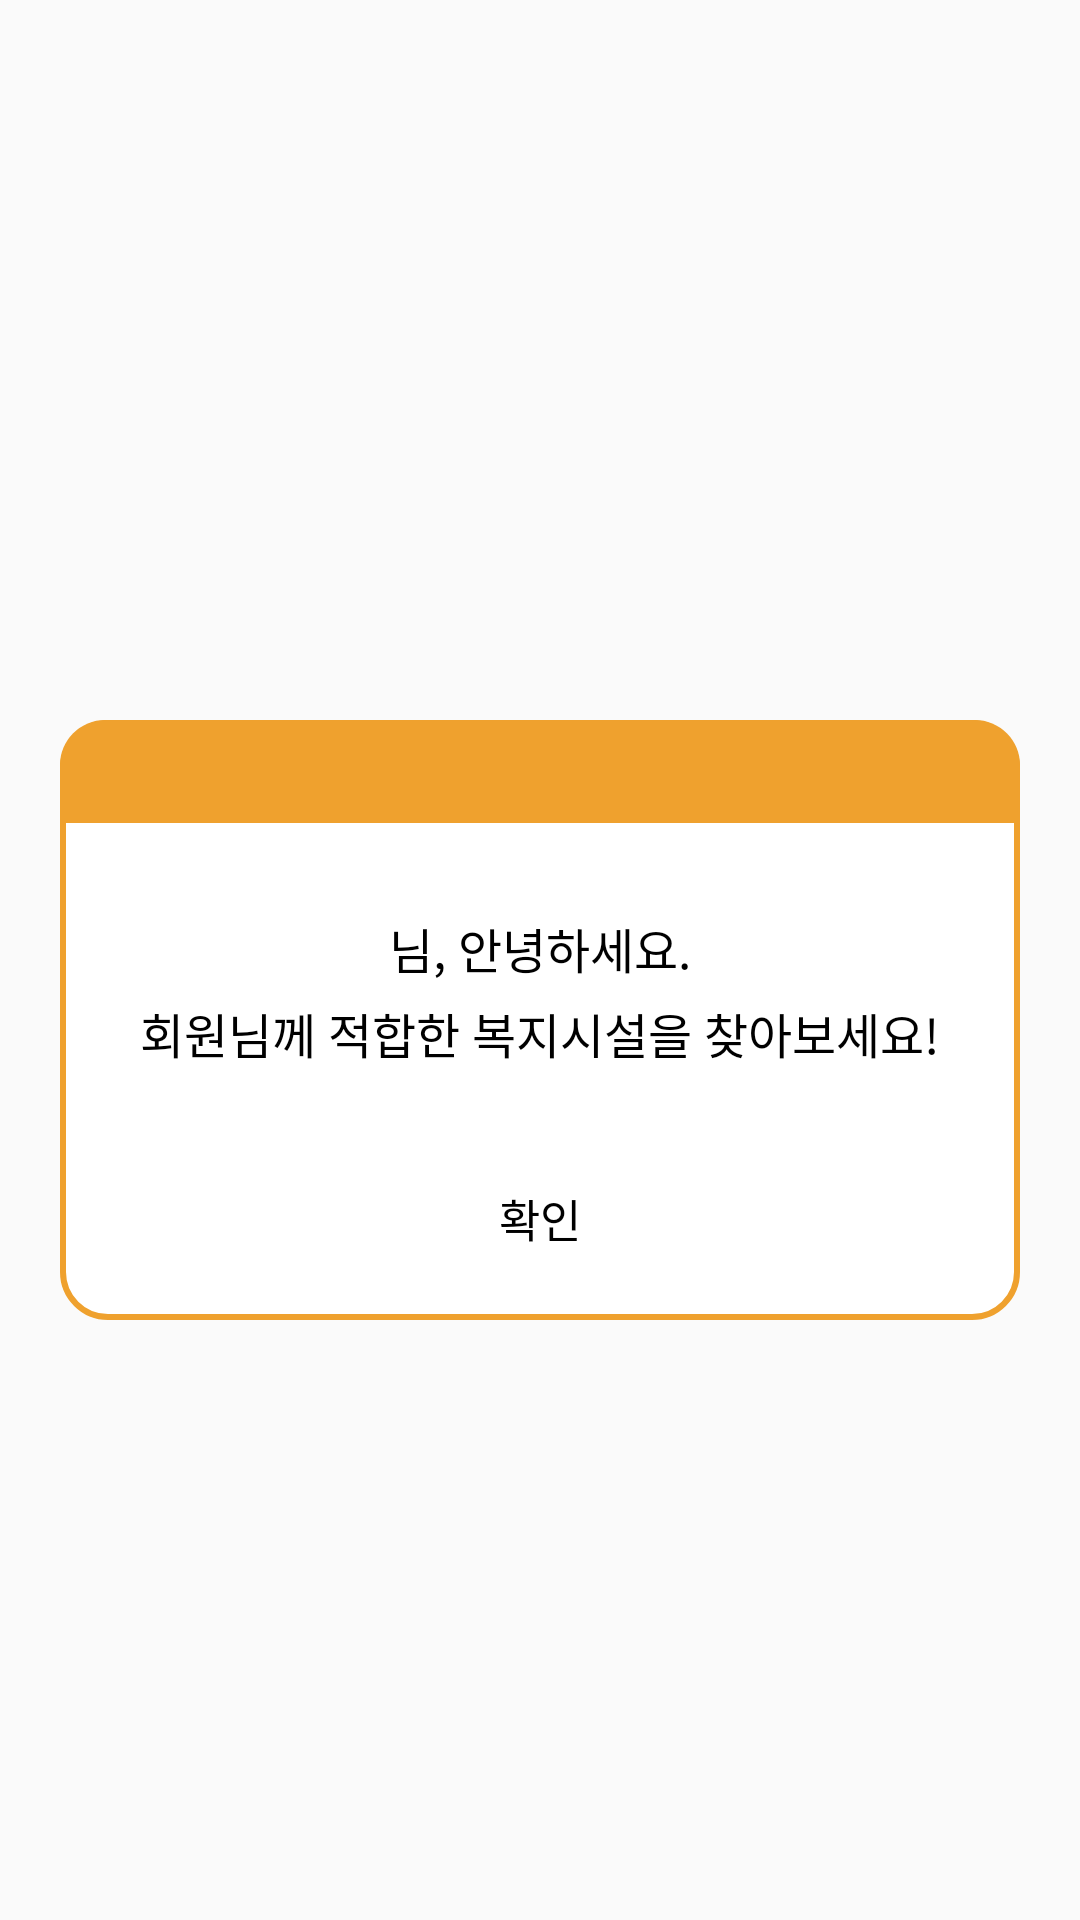

Here is an Android app screen rendered from its layout file. Give the layout XML and the strings, colors and styles it references.
<!-- AndroidManifest.xml: application theme Theme.Capstonproject -->
<!-- res/layout/show_dialog.xml -->
<?xml version="1.0" encoding="utf-8"?>
<LinearLayout xmlns:android="http://schemas.android.com/apk/res/android"
    android:layout_width="match_parent"
    android:layout_height="match_parent"
    android:id="@+id/layoutDialog"
    android:padding="20dp"
    >

    <LinearLayout
        android:layout_width="match_parent"
        android:layout_height="200dp"
        android:background="@drawable/dialog_background"
        android:id="@+id/dialog_background"
        android:orientation="vertical"
        android:layout_marginTop="220dp"
        >

        <TextView
            android:layout_width="match_parent"
            android:layout_height="wrap_content"
            android:id="@+id/textTitle"
            android:background="@drawable/title_pink_background"
            android:padding="5dp"
            android:textColor="@color/black"
            android:fontFamily="@font/jua_regular"
            android:textSize="18sp" />

        <LinearLayout
            android:orientation="horizontal"
            android:layout_width="match_parent"
            android:layout_height="wrap_content"
            android:layout_marginTop="30dp"
            android:gravity="center"
            >

            <TextView
                android:layout_width="wrap_content"
                android:layout_height="wrap_content"
                android:id="@+id/textMessage_id"
                android:textColor="@color/black"
                android:fontFamily="@font/jua_regular"
                android:textSize="16sp"
                android:layout_gravity="center"
                />

            <TextView
                android:layout_width="wrap_content"
                android:layout_height="wrap_content"
                android:id="@+id/textMessage1"
                android:textColor="@color/black"
                android:fontFamily="@font/jua_regular"
                android:textSize="16sp"
                android:layout_gravity="center"

                android:text="님,"/>

            <TextView
                android:layout_width="wrap_content"
                android:layout_height="wrap_content"
                android:id="@+id/textMessage2"
                android:textColor="@color/black"
                android:fontFamily="@font/jua_regular"
                android:textSize="16sp"
                android:layout_gravity="center"
                android:gravity="center"
                android:text="안녕하세요."
                android:layout_marginStart="4dp"/>

        </LinearLayout>



        <TextView
            android:layout_width="match_parent"
            android:layout_height="wrap_content"
            android:id="@+id/textMessage3"
            android:textColor="@color/black"
            android:fontFamily="@font/jua_regular"
            android:textSize="16sp"
            android:layout_gravity="center"
            android:layout_marginTop="5dp"
            android:text="회원님께 적합한 복지시설을 찾아보세요!"
            android:gravity="center"/>

        <Button
            android:id="@+id/btnOk"
            android:layout_width="140dp"
            android:layout_height="40dp"
            android:layout_gravity="center"
            android:layout_marginTop="30dp"
            android:textSize="15sp"
            android:background="@drawable/button_background"
            android:textColor="@color/black"
            android:text="확인"
            android:fontFamily="@font/jua_regular" />
    </LinearLayout>

</LinearLayout>
<!-- resources referenced by this layout -->
<resources>
  <color name="black">#FF000000</color>
  <!-- drawable dialog_background (drawable) -->
  <?xml version="1.0" encoding="utf-8"?>
  <shape xmlns:android="http://schemas.android.com/apk/res/android"
      android:shape="rectangle">
      <solid android:color="@color/white"/>
      <corners android:radius="15dp" />
      <stroke android:color="@color/yellow" android:width="2dp" />
  </shape>
  <!-- drawable title_pink_background (drawable) -->
  <?xml version="1.0" encoding="utf-8"?>
  <shape xmlns:android="http://schemas.android.com/apk/res/android"
      android:shape="rectangle">
      <solid android:color="@color/yellow" />
      <corners android:topLeftRadius="15dp"
          android:topRightRadius="15dp"/>
  </shape>
  <style name="Theme.Capstonproject" parent="Theme.AppCompat.Light.DarkActionBar">
          
          <item name="colorPrimary">@color/yellow</item>
          <item name="colorPrimaryDark">@color/yellow</item>
          <item name="colorAccent">@color/teal_200</item>
          
      </style>
  <color name="white">#FFFFFFFF</color>
  <color name="yellow">#EFA12E</color>
  <color name="teal_200">#FF03DAC5</color>
</resources>
